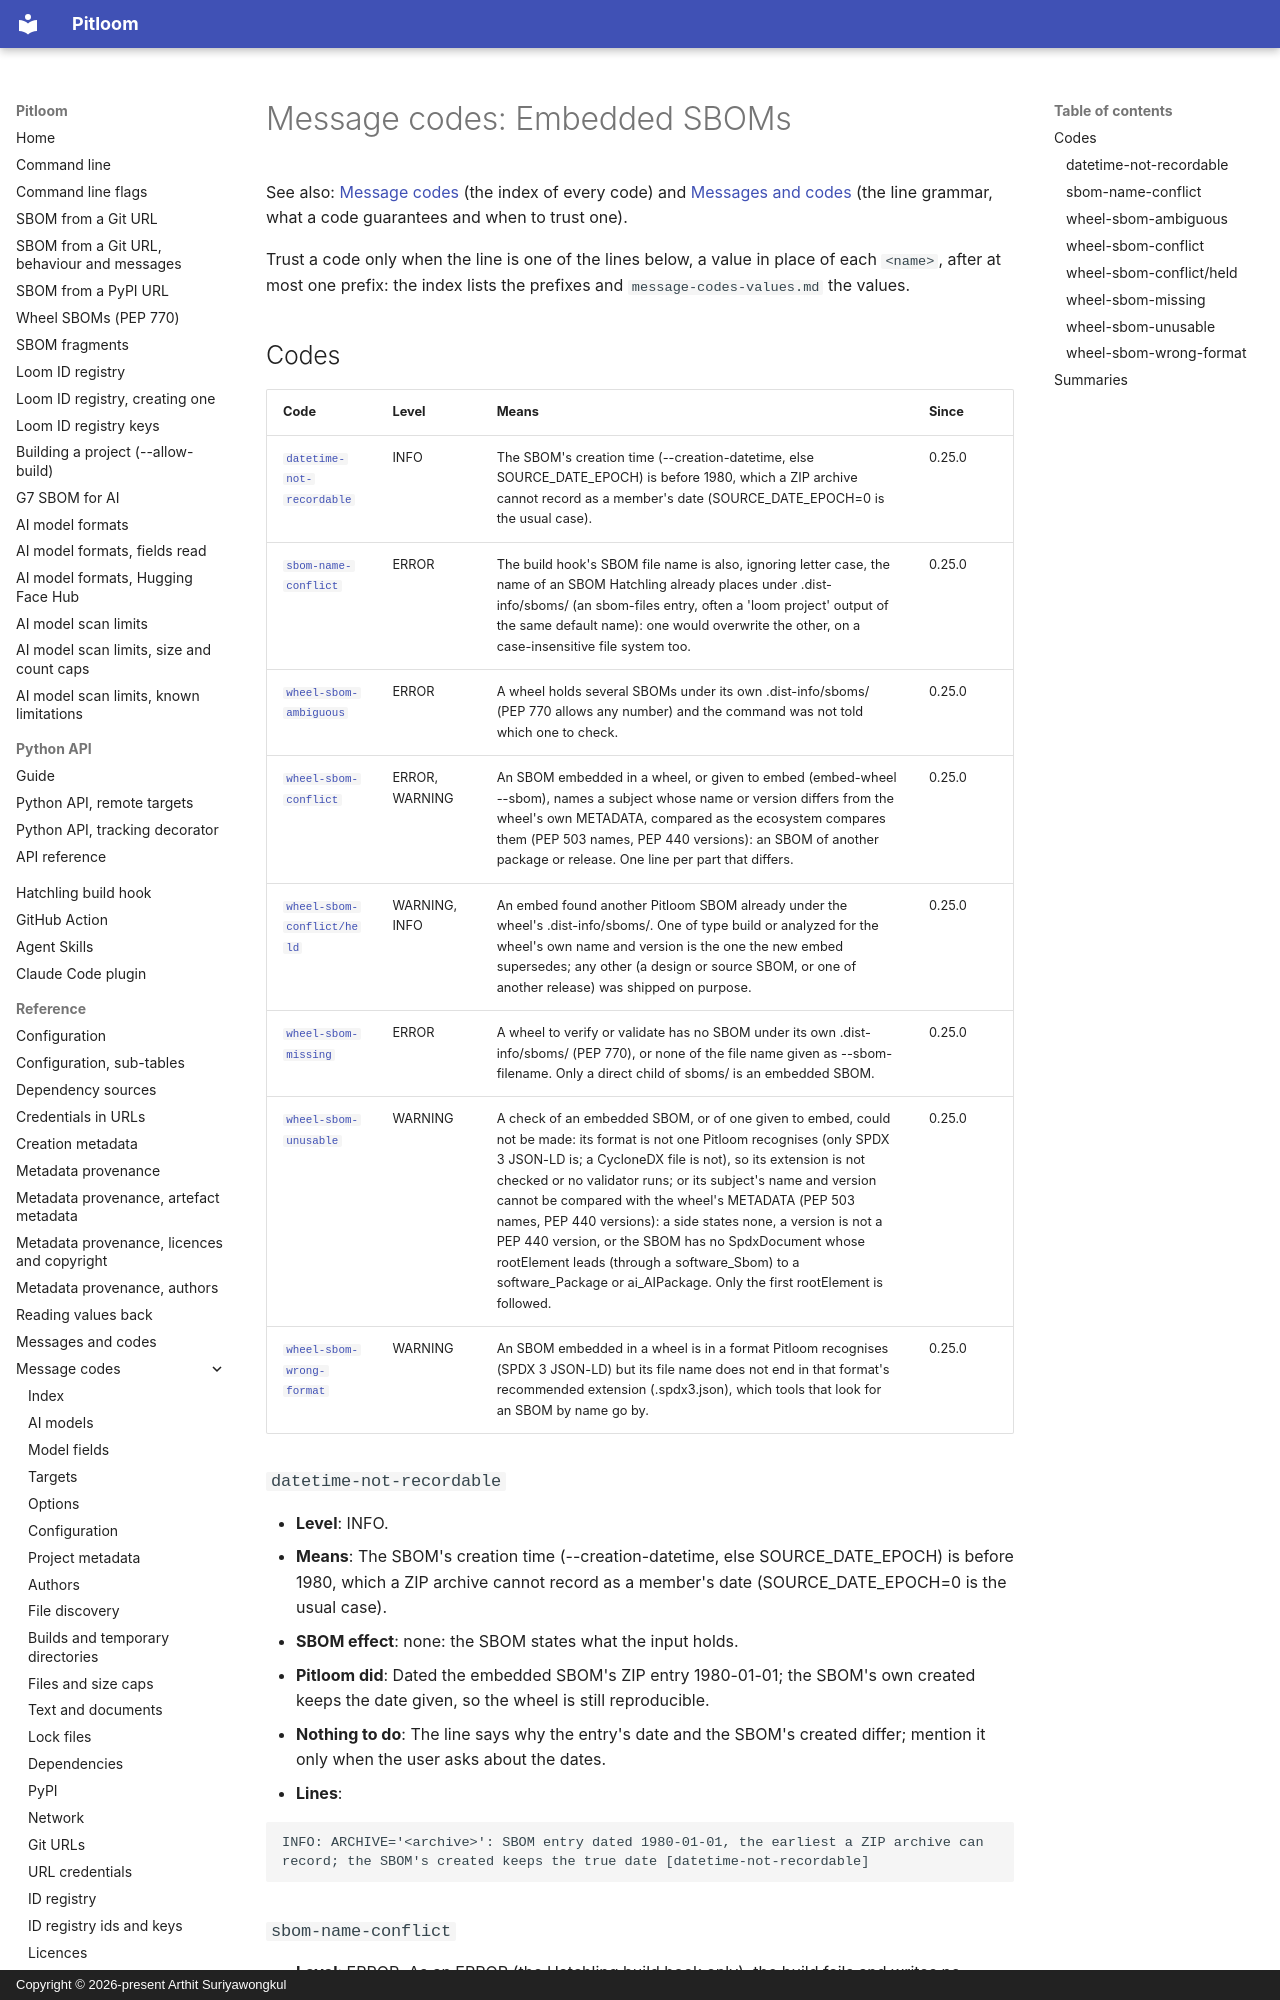

repository: bact/pitloom · page: message-codes-wheel-sboms/index.html · generator: mkdocs · copyright: Copyright © 2026-present Arthit Suriyawongkul

---
SPDX-FileCopyrightText: 2026-present Arthit Suriyawongkul
SPDX-FileType: DOCUMENTATION
SPDX-License-Identifier: CC0-1.0
---

# Message codes: Embedded SBOMs

See also: [Message codes](message-codes.md) (the index of every code) and
[Messages and codes](messages.md) (the line grammar, what a code guarantees and
when to trust one).

<!-- Generated by scripts/generate_message_reference.py; do not edit. -->

Trust a code only when the line is one of the lines below, a value in place of
each `<name>`, after at most one prefix: the index lists the prefixes and
`message-codes-values.md` the values.

## Codes

| Code | Level | Means | Since |
| --- | --- | --- | --- |
| [`datetime-not-recordable`](#datetime-not-recordable) | INFO | The SBOM's creation time (--creation-datetime, else SOURCE_DATE_EPOCH) is before 1980, which a ZIP archive cannot record as a member's date (SOURCE_DATE_EPOCH=0 is the usual case). | 0.25.0 |
| [`sbom-name-conflict`](#sbom-name-conflict) | ERROR | The build hook's SBOM file name is also, ignoring letter case, the name of an SBOM Hatchling already places under .dist-info/sboms/ (an sbom-files entry, often a 'loom project' output of the same default name): one would overwrite the other, on a case-insensitive file system too. | 0.25.0 |
| [`wheel-sbom-ambiguous`](#wheel-sbom-ambiguous) | ERROR | A wheel holds several SBOMs under its own .dist-info/sboms/ (PEP 770 allows any number) and the command was not told which one to check. | 0.25.0 |
| [`wheel-sbom-conflict`](#wheel-sbom-conflict) | ERROR, WARNING | An SBOM embedded in a wheel, or given to embed (embed-wheel --sbom), names a subject whose name or version differs from the wheel's own METADATA, compared as the ecosystem compares them (PEP 503 names, PEP 440 versions): an SBOM of another package or release. One line per part that differs. | 0.25.0 |
| [`wheel-sbom-conflict/held`](#wheel-sbom-conflictheld) | WARNING, INFO | An embed found another Pitloom SBOM already under the wheel's .dist-info/sboms/. One of type build or analyzed for the wheel's own name and version is the one the new embed supersedes; any other (a design or source SBOM, or one of another release) was shipped on purpose. | 0.25.0 |
| [`wheel-sbom-missing`](#wheel-sbom-missing) | ERROR | A wheel to verify or validate has no SBOM under its own .dist-info/sboms/ (PEP 770), or none of the file name given as --sbom-filename. Only a direct child of sboms/ is an embedded SBOM. | 0.25.0 |
| [`wheel-sbom-unusable`](#wheel-sbom-unusable) | WARNING | A check of an embedded SBOM, or of one given to embed, could not be made: its format is not one Pitloom recognises (only SPDX 3 JSON-LD is; a CycloneDX file is not), so its extension is not checked or no validator runs; or its subject's name and version cannot be compared with the wheel's METADATA (PEP 503 names, PEP 440 versions): a side states none, a version is not a PEP 440 version, or the SBOM has no SpdxDocument whose rootElement leads (through a software_Sbom) to a software_Package or ai_AIPackage. Only the first rootElement is followed. | 0.25.0 |
| [`wheel-sbom-wrong-format`](#wheel-sbom-wrong-format) | WARNING | An SBOM embedded in a wheel is in a format Pitloom recognises (SPDX 3 JSON-LD) but its file name does not end in that format's recommended extension (.spdx3.json), which tools that look for an SBOM by name go by. | 0.25.0 |

### `datetime-not-recordable`

- **Level**: INFO.
- **Means**: The SBOM's creation time (--creation-datetime, else
  SOURCE_DATE_EPOCH) is before 1980, which a ZIP archive cannot record as a
  member's date (SOURCE_DATE_EPOCH=0 is the usual case).
- **SBOM effect**: none: the SBOM states what the input holds.
- **Pitloom did**: Dated the embedded SBOM's ZIP entry 1980-01-01; the SBOM's
  own created keeps the date given, so the wheel is still reproducible.
- **Nothing to do**: The line says why the entry's date and the SBOM's created
  differ; mention it only when the user asks about the dates.
- **Lines**:

  ```text
  INFO: ARCHIVE='<archive>': SBOM entry dated 1980-01-01, the earliest a ZIP archive can record; the SBOM's created keeps the true date [datetime-not-recordable]
  ```
